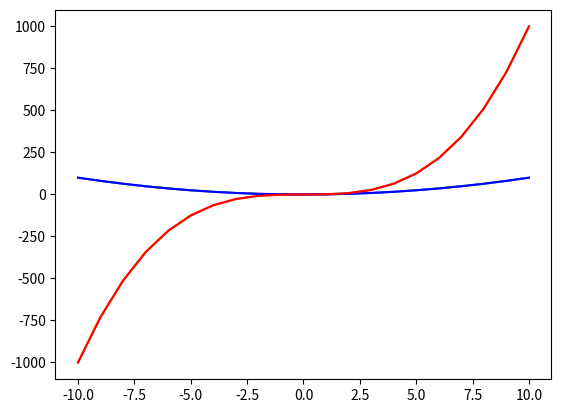

Here is the Python script that generated this plot:

import numpy as np
import matplotlib.pyplot as plt

#Aufgabe 6
t = np.arange(-10,10+1) #  np.arange gibt gleichverteilte Werte aus

plt.plot(t,t**2) 
plt.savefig("BIDA_Python_Uebung_3_plot_x2")
plt.show() #danach wird ein neuer leerer Plot erstellt, deswegen muss savefig nach vorne

plt.plot(t,t**3) 
plt.savefig("BIDA_Python_Uebung_3_plot_x3")
plt.show()

plt.plot(t,t**2,'b',t,t**3,'r') 
plt.savefig("BIDA_Python_Uebung_3_plot_x2x3")
plt.show()
